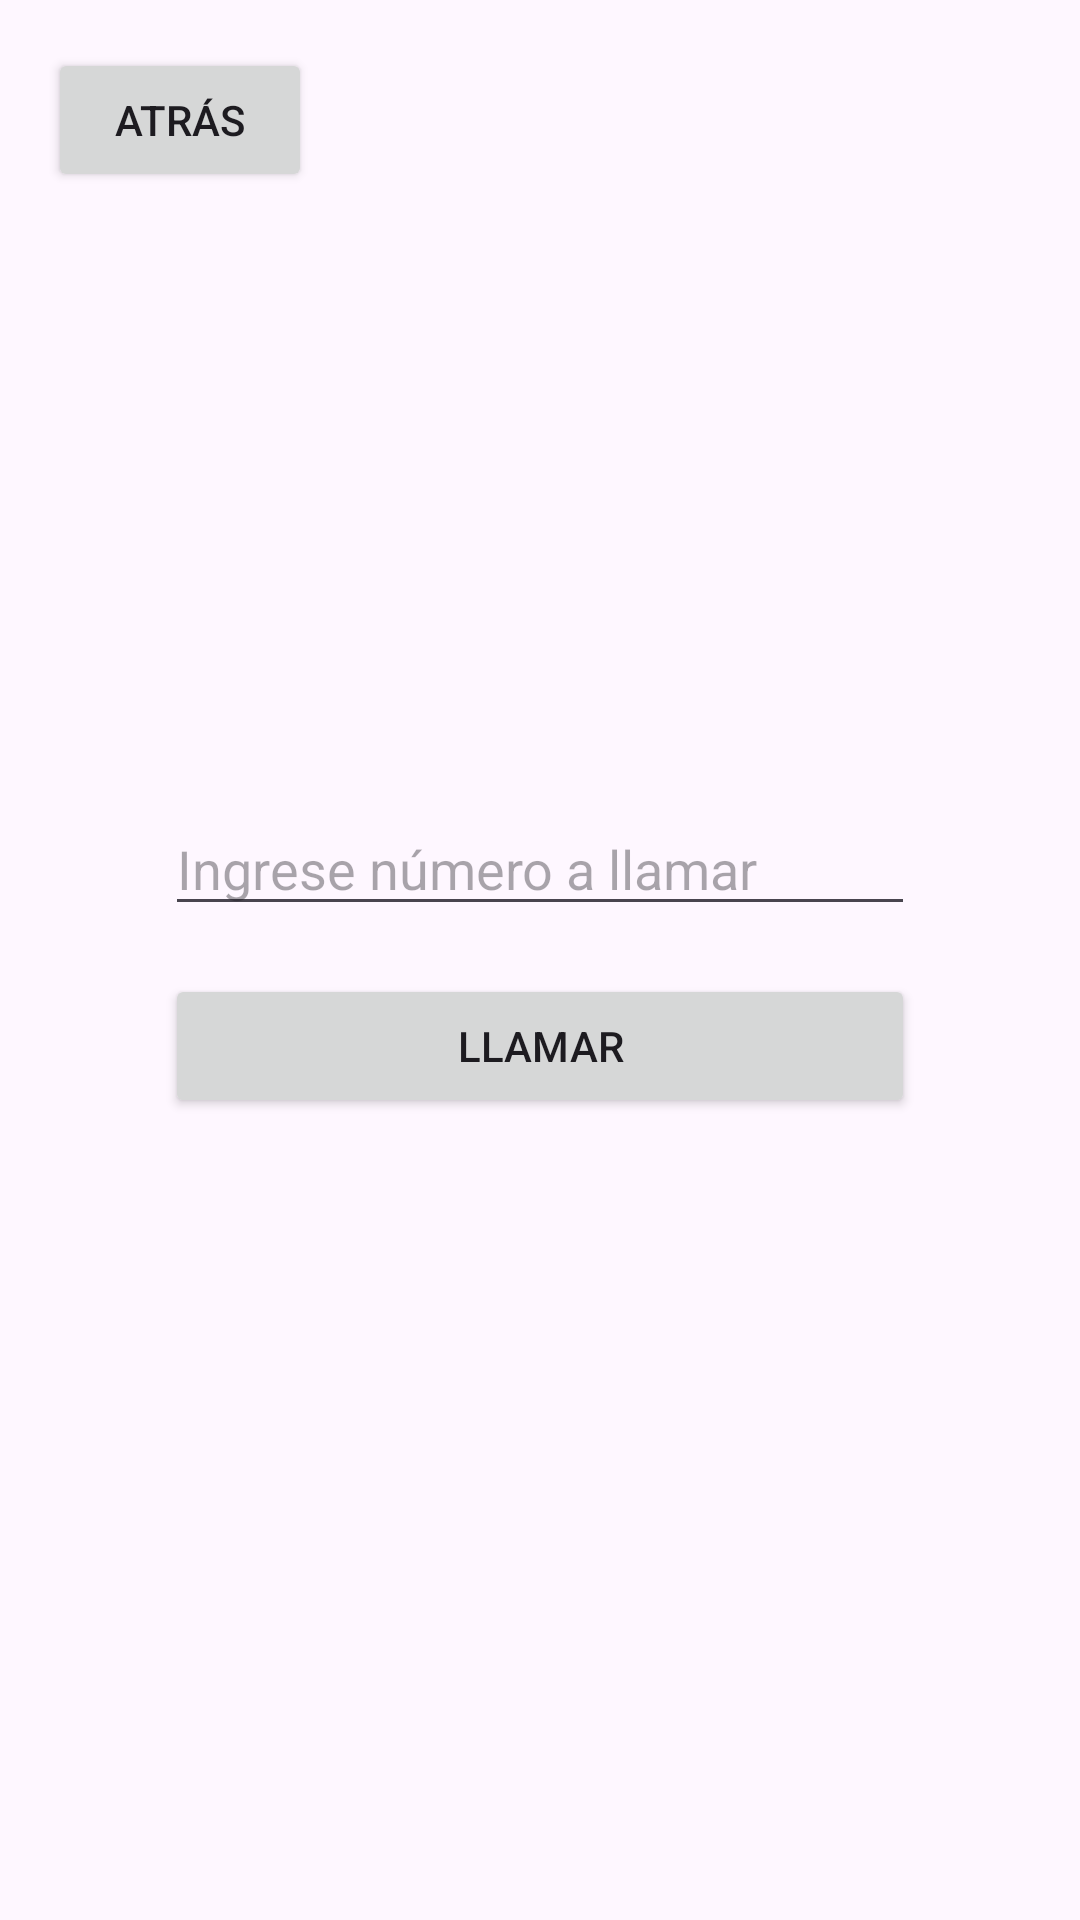

Layout XML and referenced resources for this Android screen:
<!-- AndroidManifest.xml: application theme Theme.PM2Examen310120 -->
<!-- res/layout/activity_llamar.xml -->
<?xml version="1.0" encoding="utf-8"?>
<FrameLayout xmlns:android="http://schemas.android.com/apk/res/android"
    android:layout_width="match_parent"
    android:layout_height="match_parent">

    
    <Button
        android:id="@+id/btnAtras"
        android:layout_width="wrap_content"
        android:layout_height="wrap_content"
        android:text="Atrás"
        android:layout_gravity="start|top"
        android:layout_margin="16dp"/>

    
    <LinearLayout
        android:id="@+id/btnAtras"
        android:layout_width="match_parent"
        android:layout_height="match_parent"
        android:gravity="center"
        android:orientation="vertical"
        android:padding="24dp">

        <EditText
            android:id="@+id/txtTelefono"
            android:layout_width="250dp"
            android:layout_height="wrap_content"
            android:hint="Ingrese número a llamar"
            android:inputType="phone" />

        <Button
            android:id="@+id/btnLlamar"
            android:layout_width="250dp"
            android:layout_height="wrap_content"
            android:layout_marginTop="16dp"
            android:text="Llamar" />
    </LinearLayout>

</FrameLayout>
<!-- resources referenced by this layout -->
<resources>
  <style name="Theme.PM2Examen310120" parent="Base.Theme.PM2Examen310120" />
  <style name="Base.Theme.PM2Examen310120" parent="Theme.Material3.DayNight.NoActionBar">
          
          
      </style>
</resources>
